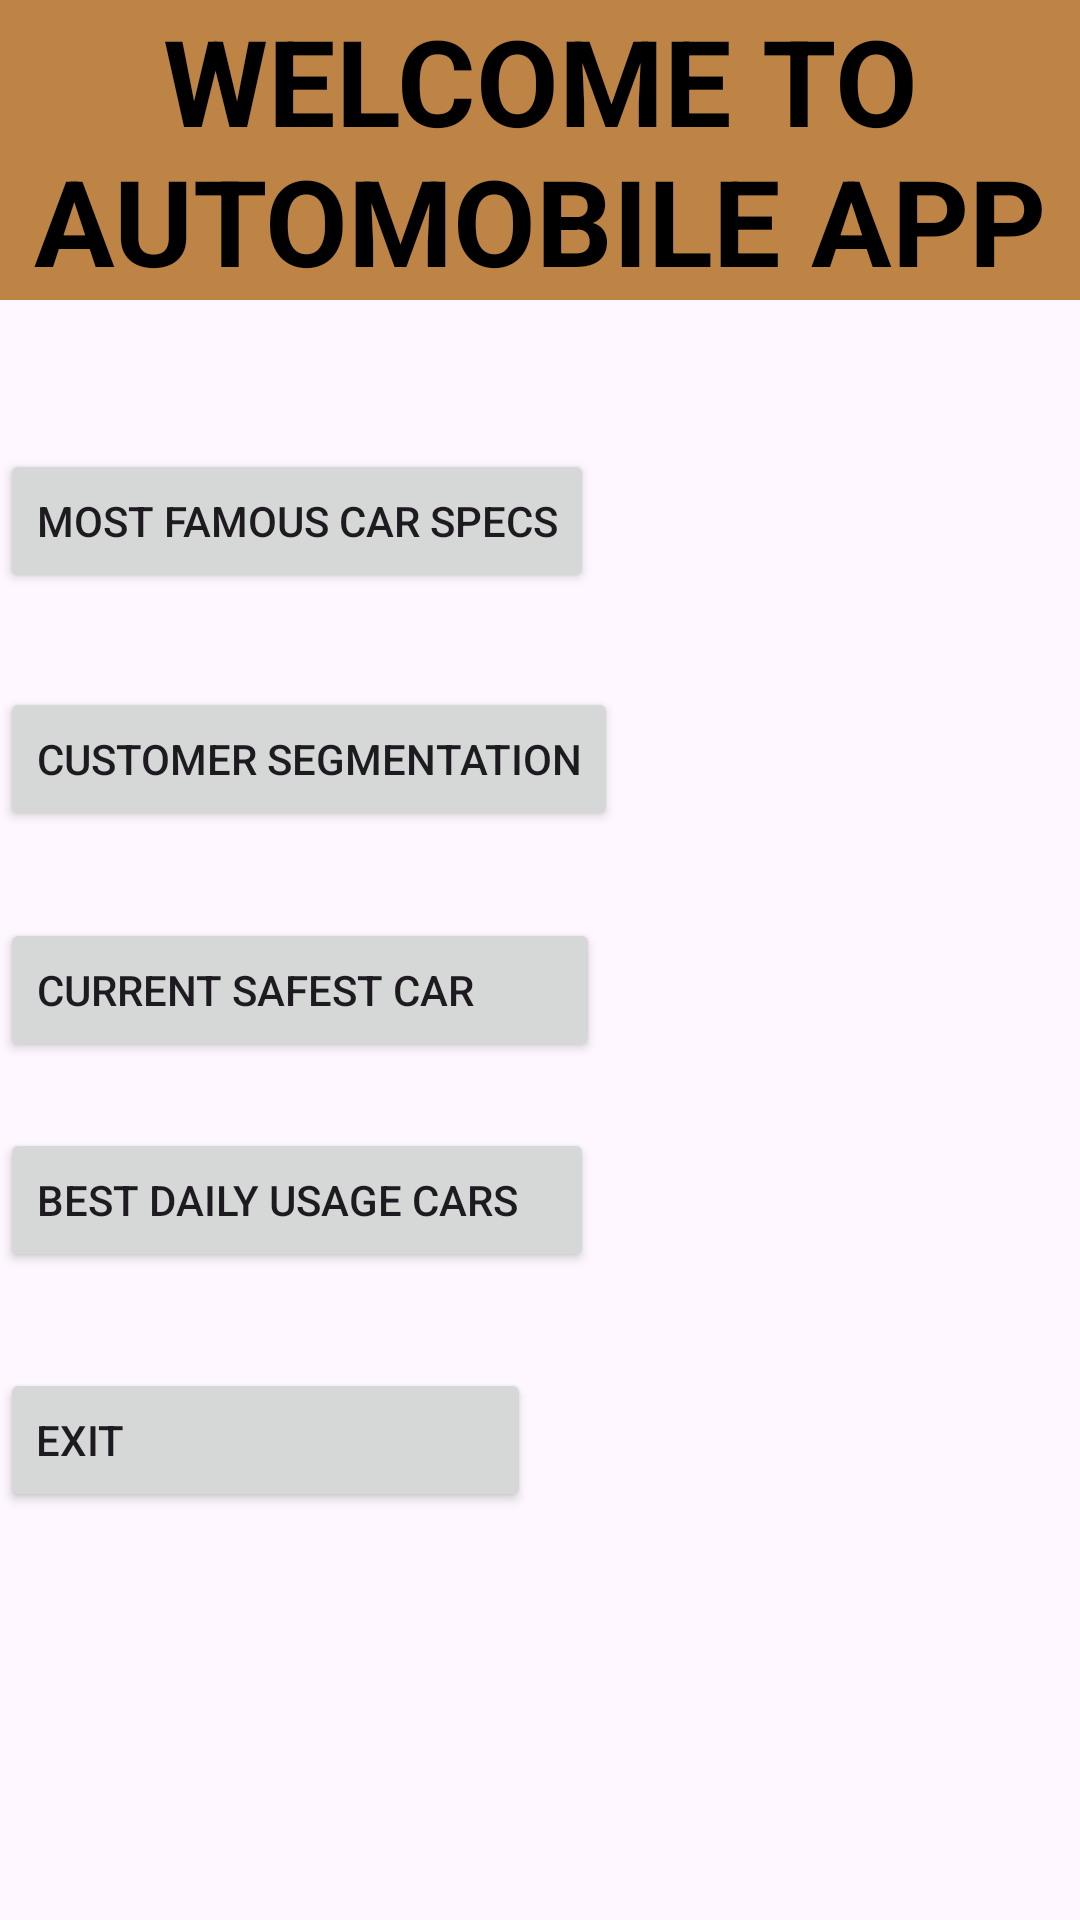

The Android layout XML behind this screen, and the referenced resources:
<!-- AndroidManifest.xml: application theme Theme.AutomobileApplication -->
<!-- res/layout/activity_main2.xml -->
<?xml version="1.0" encoding="utf-8"?>
<androidx.constraintlayout.widget.ConstraintLayout xmlns:android="http://schemas.android.com/apk/res/android"
    xmlns:app="http://schemas.android.com/apk/res-auto"
    xmlns:tools="http://schemas.android.com/tools"
    android:id="@+id/secondpage"
    android:layout_width="match_parent"
    android:layout_height="match_parent"
    android:background="@drawable/backgro"
    android:orientation="vertical"
    tools:context=".MainActivity2">

    <TextView
        android:id="@+id/Heading"
        android:layout_width="match_parent"
        android:layout_height="wrap_content"
        android:background="@color/brown"
        android:backgroundTint="@color/brown"
        android:text="WELCOME TO AUTOMOBILE APP"
        android:textAlignment="center"
        android:textColor="@color/black"
        android:textSize="40dp"
        android:textStyle="bold"
        app:layout_constraintTop_toTopOf="parent"
        tools:layout_editor_absoluteX="0dp"
        android:gravity="center_horizontal" />

    <Button
        android:id="@+id/butspec"
        android:layout_width="wrap_content"
        android:layout_height="wrap_content"
        android:layout_marginTop="18dp"
        android:text="Most famous car specs"
        app:layout_constraintBottom_toTopOf="@+id/but2"
        app:layout_constraintEnd_toEndOf="parent"
        app:layout_constraintHorizontal_bias="0.0"
        app:layout_constraintStart_toStartOf="parent"
        app:layout_constraintTop_toBottomOf="@+id/Heading" />

    <Button
        android:id="@+id/but2"
        android:layout_width="wrap_content"
        android:layout_height="wrap_content"
        android:layout_marginTop="100dp"
        android:text="Customer Segmentation"
        app:layout_constraintBottom_toTopOf="@+id/but4"
        app:layout_constraintEnd_toEndOf="parent"
        app:layout_constraintHorizontal_bias="0.0"
        app:layout_constraintStart_toStartOf="parent"
        app:layout_constraintTop_toBottomOf="@+id/Heading" />

    <Button
        android:id="@+id/but3"
        android:layout_width="wrap_content"
        android:layout_height="wrap_content"
        android:layout_marginTop="276dp"
        android:text="Best Daily Usage Cars    "
        app:layout_constraintEnd_toEndOf="parent"
        app:layout_constraintHorizontal_bias="0.0"
        app:layout_constraintStart_toStartOf="parent"
        app:layout_constraintTop_toBottomOf="@+id/Heading" />

    <Button
        android:id="@+id/but4"
        android:layout_width="wrap_content"
        android:layout_height="wrap_content"
        android:layout_marginTop="184dp"
        android:text="Current Safest Car         "
        app:layout_constraintBottom_toTopOf="@+id/but3"
        app:layout_constraintEnd_toEndOf="parent"
        app:layout_constraintHorizontal_bias="0.0"
        app:layout_constraintStart_toStartOf="parent"
        app:layout_constraintTop_toBottomOf="@+id/Heading" />

    <Button
        android:id="@+id/but1"
        android:layout_width="wrap_content"
        android:layout_height="wrap_content"
        android:layout_marginTop="32dp"
        android:text="Exit                                     "
        app:layout_constraintEnd_toEndOf="parent"
        app:layout_constraintHorizontal_bias="0.0"
        app:layout_constraintStart_toStartOf="parent"
        app:layout_constraintTop_toBottomOf="@+id/but3" />



</androidx.constraintlayout.widget.ConstraintLayout>
<!-- resources referenced by this layout -->
<resources>
  <color name="black">#FF000000</color>
  <color name="brown">#BD8446</color>
  <style name="Theme.AutomobileApplication" parent="Base.Theme.AutomobileApplication" />
  <style name="Base.Theme.AutomobileApplication" parent="Theme.Material3.DayNight.NoActionBar">
          
          
      </style>
</resources>
